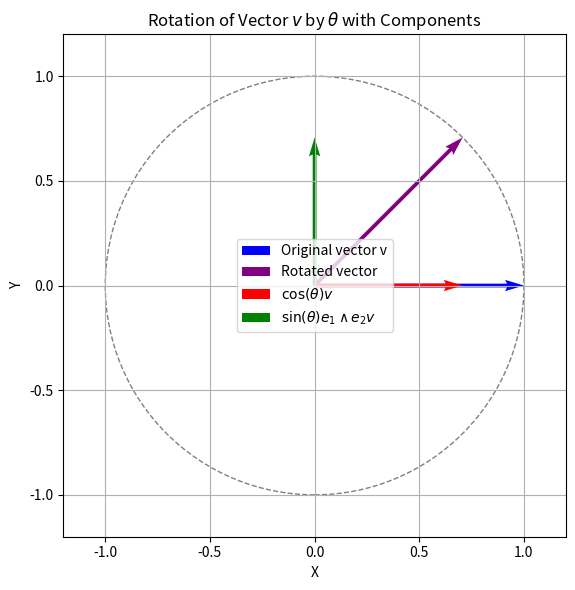

The matplotlib source for this figure:
import matplotlib.pyplot as plt
import numpy as np

# Define theta (let's visualize the rotation at 45 degrees)
theta = np.pi / 4  # 45 degrees

# Unit vector v = (1, 0)
v = np.array([1, 0])

# Rotated vector v' = (cos(theta), sin(theta))
v_rot = np.array([np.cos(theta), np.sin(theta)])

# Plot the original vector and rotated vector
fig, ax = plt.subplots(figsize=(6, 6))

# Plot unit circle
circle = plt.Circle((0, 0), 1, color='gray', fill=False, linestyle='--')
ax.add_artist(circle)

# Plot original vector
ax.quiver(0, 0, v[0], v[1], angles='xy', scale_units='xy', scale=1, color='blue', label="Original vector v")

# Plot rotated vector
ax.quiver(0, 0, v_rot[0], v_rot[1], angles='xy', scale_units='xy', scale=1, color='purple', label=r"Rotated vector")

# Plot cos(theta) component along x-axis
ax.quiver(0, 0, np.cos(theta), 0, angles='xy', scale_units='xy', scale=1, color='red', label=r'$\cos(\theta)v$')

# Plot sin(theta) component along y-axis
ax.quiver(0, 0, 0, np.sin(theta), angles='xy', scale_units='xy', scale=1, color='green', label=r'$\sin(\theta)e_1 \wedge e_2v$')

# Set limits and labels
ax.set_xlim(-1.2, 1.2)
ax.set_ylim(-1.2, 1.2)
ax.set_aspect('equal')
ax.set_xlabel('X')
ax.set_ylabel('Y')

# Add legend
ax.legend()

# Add grid and title
ax.grid(True)
ax.set_title(r'Rotation of Vector $v$ by $\theta$ with Components')

# Show plot
plt.tight_layout()
plt.show()